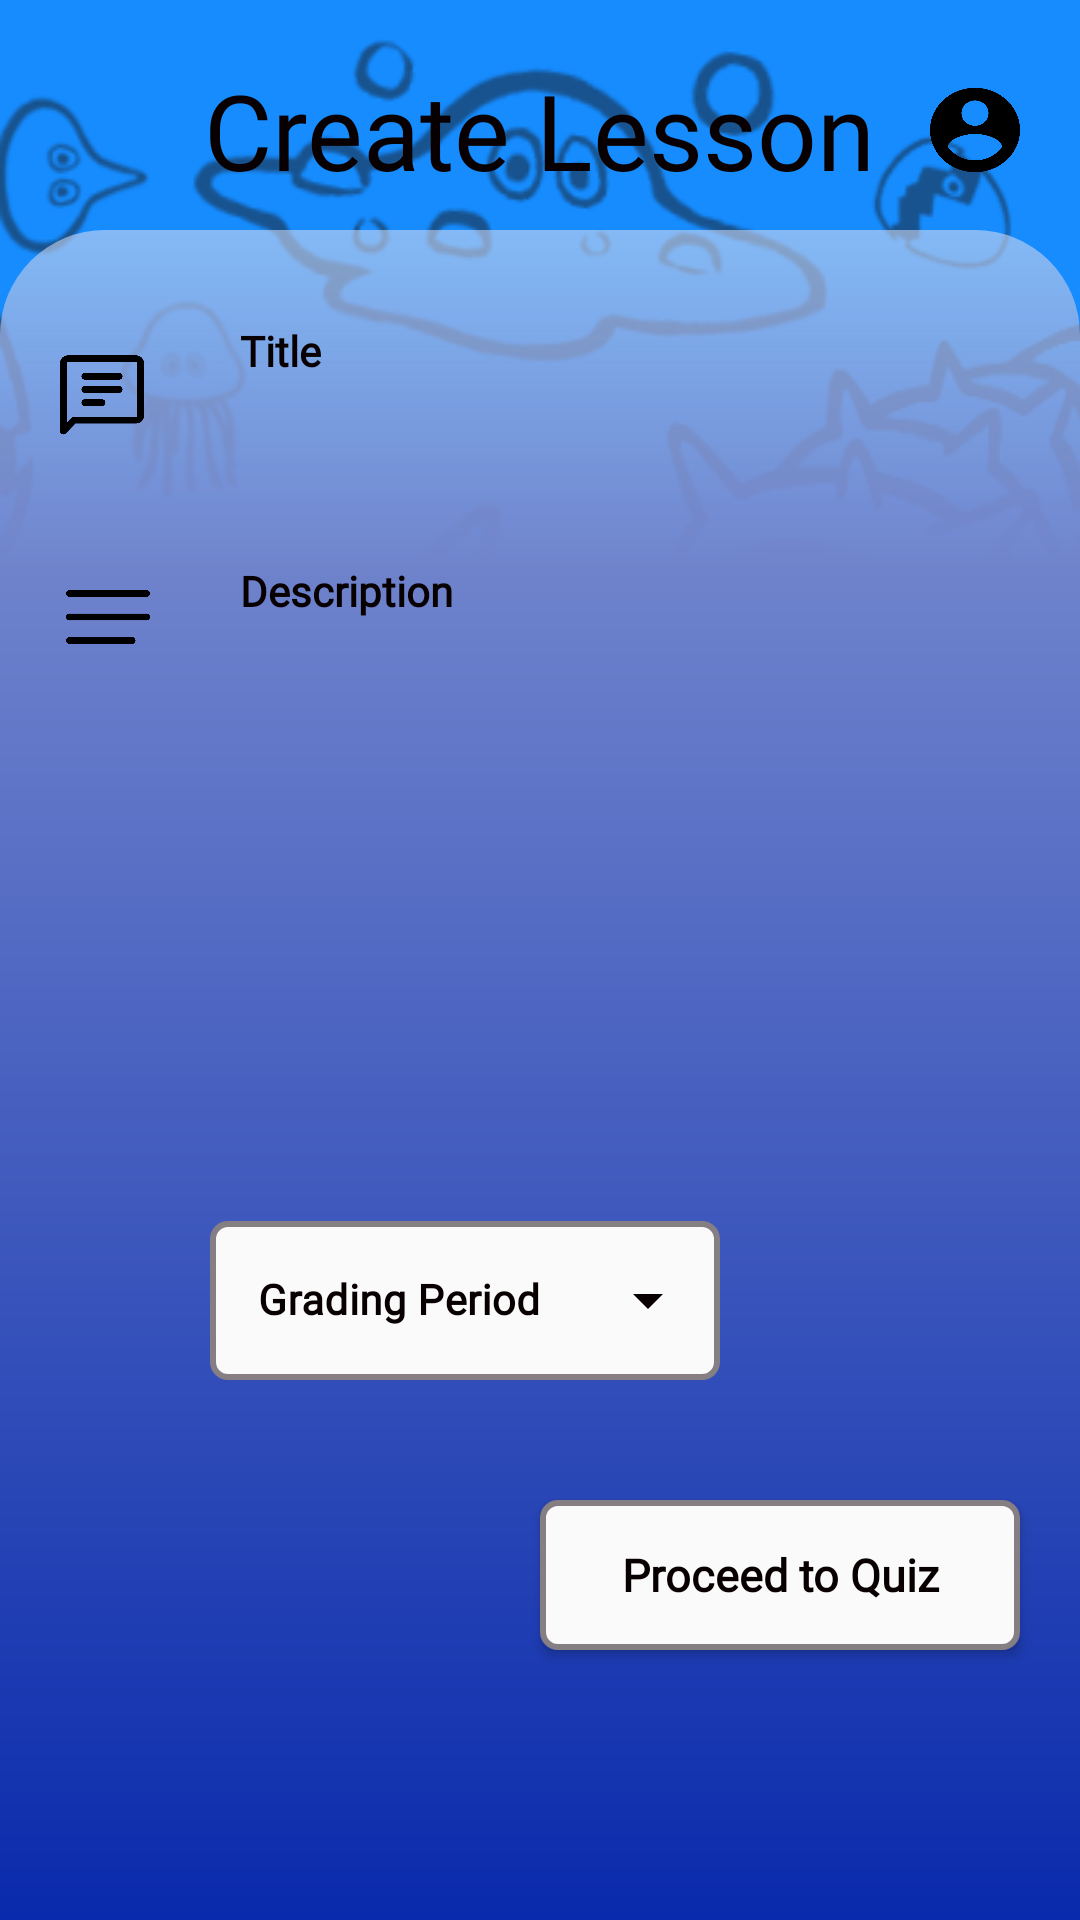

This screen was rendered from an Android layout file. Write that file and the resources it references.
<!-- AndroidManifest.xml: application theme Theme.GAMEQuest -->
<!-- res/layout/create_lesson_page.xml -->
<?xml version="1.0" encoding="utf-8"?>
<androidx.constraintlayout.widget.ConstraintLayout xmlns:android="http://schemas.android.com/apk/res/android"
    xmlns:app="http://schemas.android.com/apk/res-auto"
    xmlns:tools="http://schemas.android.com/tools"
    android:id="@+id/main"
    android:layout_width="match_parent"
    android:layout_height="match_parent"
    tools:context=".Teacher.CreateLessonPage"
    android:background="@drawable/app_bg">

    <ImageView
        android:id="@+id/backButton"
        android:layout_width="45dp"
        android:layout_height="35dp"
        android:src="@drawable/back_button"
        app:layout_constraintTop_toTopOf="@id/pageTitle"
        app:layout_constraintBottom_toBottomOf="@id/pageTitle"
        app:layout_constraintStart_toStartOf="parent"
        android:layout_marginStart="15dp"/>

    <TextView
        android:id="@+id/pageTitle"
        android:layout_width="wrap_content"
        android:layout_height="wrap_content"
        android:text="Create Lesson"
        app:layout_constraintTop_toTopOf="parent"
        app:layout_constraintEnd_toEndOf="parent"
        app:layout_constraintStart_toStartOf="parent"
        android:textColor="@color/black"
        android:fontFamily="@font/boogaloo_regular"
        android:textSize="35sp"
        android:layout_marginTop="20dp"/>

    <ImageView
        android:id="@+id/profileButton"
        android:layout_width="30dp"
        android:layout_height="30dp"
        android:src="@drawable/profile_icon"
        app:layout_constraintTop_toTopOf="@id/pageTitle"
        app:layout_constraintBottom_toBottomOf="@id/pageTitle"
        app:layout_constraintEnd_toEndOf="parent"
        android:layout_marginEnd="20dp"/>

    <androidx.constraintlayout.widget.ConstraintLayout
        android:id="@+id/buttonsContainer"
        android:layout_width="match_parent"
        android:layout_height="0dp"
        app:layout_constraintBottom_toBottomOf="parent"
        app:layout_constraintStart_toStartOf="parent"
        app:layout_constraintEnd_toEndOf="parent"
        app:layout_constraintTop_toBottomOf="@id/pageTitle"
        android:layout_marginTop="10dp"
        android:background="@drawable/gradient_blue_soft_top_corcers">

        <ImageView
            android:id="@+id/titleIcon"
            android:layout_width="28dp"
            android:layout_height="28dp"
            android:src="@drawable/quiz_title_icon"
            app:layout_constraintTop_toTopOf="@id/lessonTitle"
            app:layout_constraintBottom_toBottomOf="@id/lessonTitle"
            app:layout_constraintStart_toStartOf="parent"
            android:layout_marginStart="20dp"/>
        
        <TextView
            android:layout_width="wrap_content"
            android:layout_height="wrap_content"
            android:text="Title"
            app:layout_constraintBottom_toTopOf="@id/lessonTitle"
            android:fontFamily="@font/fredoka_regular"
            android:textColor="@color/black"
            android:textSize="14sp"
            app:layout_constraintStart_toStartOf="@id/lessonTitle"
            android:textStyle="bold"
            android:layout_marginBottom="-25dp"
            android:layout_marginStart="10dp"
            android:elevation="1dp"/>

        <EditText
            android:id="@+id/lessonTitle"
            android:layout_width="match_parent"
            android:layout_height="60dp"
            app:layout_constraintTop_toTopOf="parent"
            android:layout_marginStart="70dp"
            android:layout_marginEnd="20dp"
            android:layout_marginTop="25dp"
            android:background="@drawable/transparent_white_relatively_sharp_corners"
            android:maxLength="100"
            android:inputType="text"
            android:textColor="@color/black"
            android:fontFamily="@font/fredoka_regular"
            android:textStyle="bold"
            android:textSize="14sp"
            android:imeOptions="actionNext"
            android:textCursorDrawable="@color/black"
            android:paddingEnd="10dp"
            android:paddingStart="20dp"
            android:paddingTop="15dp"/>

        <ImageView
            android:id="@+id/descriptionIcon"
            android:layout_width="28dp"
            android:layout_height="28dp"
            android:src="@drawable/quiz_description_icon"
            app:layout_constraintTop_toTopOf="@id/lessonDescription"
            android:layout_marginTop="10dp"
            app:layout_constraintStart_toStartOf="parent"
            android:layout_marginStart="22dp"/>



        <TextView
            android:layout_width="wrap_content"
            android:layout_height="wrap_content"
            android:text="Description"
            app:layout_constraintBottom_toTopOf="@id/lessonDescription"
            android:fontFamily="@font/fredoka_regular"
            android:textColor="@color/black"
            android:textSize="14sp"
            app:layout_constraintStart_toStartOf="@id/lessonDescription"
            android:textStyle="bold"
            android:layout_marginBottom="-25dp"
            android:layout_marginStart="10dp"
            android:elevation="1dp"/>

        <EditText
            android:id="@+id/lessonDescription"
            android:layout_width="match_parent"
            android:layout_height="200dp"
            app:layout_constraintTop_toBottomOf="@id/lessonTitle"
            android:layout_marginStart="70dp"
            android:layout_marginEnd="20dp"
            android:layout_marginTop="20dp"
            android:gravity="start"
            android:background="@drawable/transparent_white_relatively_sharp_corners"
            android:inputType="textMultiLine"
            android:textColor="@color/black"
            android:fontFamily="@font/fredoka_regular"
            android:textStyle="bold"
            android:textSize="14sp"
            android:imeOptions="actionDone"
            android:textCursorDrawable="@color/black"
            android:paddingEnd="10dp"
            android:paddingStart="20dp"
            android:paddingTop="35dp"/>

        <com.google.android.material.textfield.TextInputLayout
            android:id="@+id/gradingPeriodLayout"
            android:layout_width="170dp"
            android:layout_height="wrap_content"
            android:hint="Grading Period"
            app:hintTextColor="@color/black"
            android:textColorHint="@color/black"
            app:layout_constraintTop_toBottomOf="@id/lessonDescription"
            app:layout_constraintStart_toStartOf="@id/lessonDescription"
            android:layout_marginTop="20dp"
            style="@style/Widget.MaterialComponents.TextInputLayout.OutlinedBox.ExposedDropdownMenu"
            app:endIconTint="@color/black"
            >

            <AutoCompleteTextView
                android:id="@+id/gradingPeriod"
                android:layout_width="match_parent"
                android:layout_height="wrap_content"
                android:inputType="none"
                android:textColor="@color/black"
                android:background="@drawable/white_fill_soft_gray_edges"
                android:fontFamily="@font/fredoka_regular"
                android:textStyle="bold"
                android:textSize="14sp"
                android:popupBackground="@color/white"/>

        </com.google.android.material.textfield.TextInputLayout>

        <androidx.appcompat.widget.AppCompatButton
            android:id="@+id/proceedToQuizBttn"
            android:layout_width="160dp"
            android:layout_height="50dp"
            app:layout_constraintTop_toBottomOf="@id/gradingPeriodLayout"
            app:layout_constraintEnd_toEndOf="parent"
            android:layout_marginTop="40dp"
            android:text="Proceed to Quiz"
            android:textColor="@color/black"
            android:textSize="15sp"
            android:textAllCaps="false"
            android:background="@drawable/white_fill_soft_gray_edges"
            android:fontFamily="@font/fredoka_regular"
            android:textStyle="bold"
            android:layout_marginEnd="20dp"
            />


    </androidx.constraintlayout.widget.ConstraintLayout>

</androidx.constraintlayout.widget.ConstraintLayout>
<!-- resources referenced by this layout -->
<resources>
  <color name="black">#080000</color>
  <color name="white">#fafafa</color>
  <!-- drawable app_bg: png bitmap (drawable, 127615 bytes) -->
  <!-- drawable gradient_blue_soft_top_corcers (drawable) -->
  <?xml version="1.0" encoding="utf-8"?>
  <shape xmlns:android="http://schemas.android.com/apk/res/android">
  
      <gradient
          android:type="linear"
          android:startColor="#092AAC"
          android:centerColor="#6f83cc"
          android:centerX="0.8"
          android:centerY="10"
          android:endColor="#95d1daf0"
          android:angle="90"
          android:useLevel="false" />
  
      <corners
          android:topLeftRadius="35dp"
          android:topRightRadius="35dp"/>
  
  </shape>
  <!-- drawable profile_icon: png bitmap (drawable, 10098 bytes) -->
  <!-- drawable quiz_description_icon: png bitmap (drawable, 2583 bytes) -->
  <!-- drawable quiz_title_icon: png bitmap (drawable, 5107 bytes) -->
  <!-- drawable white_fill_soft_gray_edges (drawable) -->
  <?xml version="1.0" encoding="utf-8"?>
  <shape xmlns:android="http://schemas.android.com/apk/res/android">
  
      <solid android:color="@color/white"/>
      <corners android:radius="5dp"/>
      <stroke android:color="#857e83" android:width="2dp"/>
  
  </shape>
  <style name="Theme.GAMEQuest" parent="Base.Theme.GAMEQuest" />
  <style name="Base.Theme.GAMEQuest" parent="Theme.Material3.DayNight.NoActionBar">
          
          
      </style>
</resources>
